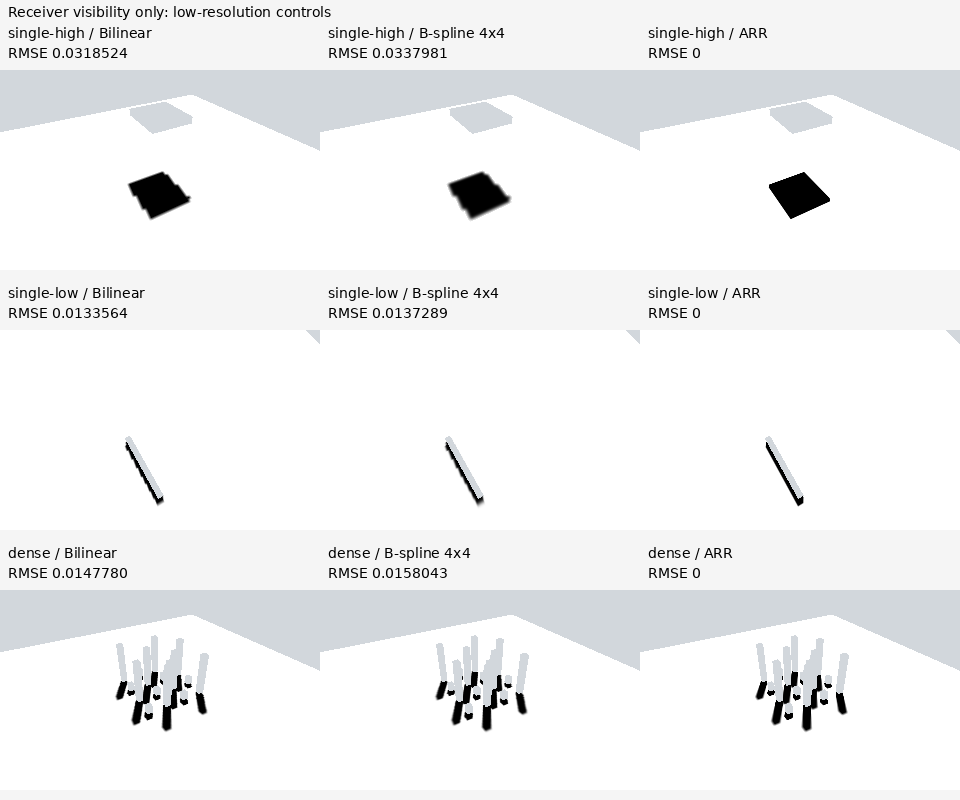

Data behind this chart, as committed beside it:
run, case_id, scene, method, width, height, map_resolution, angle, camera, map_backend, map_count, map_bytes, shadow_passes, timing_samples, map_gpu_ms, shadow_gpu_ms, total_gpu_ms, rmse, penumbra_rmse, gradient_rmse, max_abs_error, receiver_pixels, penumbra_pixels, invalid_pixels
single-low, c0-arr, single-low, arr, 320, 200, 256, 3, 1, raster, 0, 0, 1025, 1, 0.00017, 222.2, 222.2, 0, 0, 0, 0, 63469, 104, 0
single-low, c0-geometric, single-low, geometric, 320, 200, 256, 3, 1, raster, 1, 262144, 1, 1, 8.23, 14.39, 22.62, 0.01361, 0.2612, 0.01279, 0.757, 63469, 104, 0
single-high, c0-arr, single-high, arr, 320, 200, 128, 0.27, 0, raster, 0, 0, 1025, 1, 3e-05, 170, 170, 0, 0, 0, 0, 47651, 107, 0
single-high, c0-geometric, single-high, geometric, 320, 200, 128, 0.27, 0, raster, 1, 65536, 1, 1, 5.64, 11.27, 16.91, 0.03218, 0.3675, 0.03289, 0.8454, 47651, 107, 0
dense, c0-arr, dense, arr, 320, 200, 256, 1.5, 0, raster, 0, 0, 1025, 1, 3e-05, 1172, 1172, 0, 0, 0, 0, 46325, 509, 0
dense, c0-geometric, dense, geometric, 320, 200, 256, 1.5, 0, raster, 1, 262144, 1, 1, 52.45, 17.41, 69.86, 0.01498, 0.1136, 0.01942, 0.8816, 46325, 509, 0
minimum, c0-arr, single-low, arr, 160, 100, 32, 3, 0, raster, 0, 0, 1025, 1, 3e-05, 106, 106, 0, 0, 0, 0, 12114, 21, 0
minimum, c0-geometric, single-low, geometric, 160, 100, 32, 3, 0, raster, 1, 4096, 1, 1, 7.656, 8.666, 16.32, 0.06905, 0.5929, 0.04993, 1, 12114, 21, 0
maximum, c0-arr, hidden-layer, arr, 160, 100, 128, 0.27, 0, raster, 0, 0, 1025, 1, 3e-05, 135.8, 135.8, 0, 0, 0, 0, 12069, 2, 0
maximum, c0-geometric, hidden-layer, geometric, 160, 100, 128, 0.27, 0, raster, 1, 65536, 1, 1, 11.71, 36.91, 48.61, 0.01916, 0.267, 0.02498, 0.8588, 12069, 2, 0
repeat, c0-arr, crossing, arr, 729, 593, 1024, 1.5, 0, raster, 0, 0, 1025, 1, 3e-05, 1682, 1682, 0, 0, 0, 0, 380214, 39676, 0
repeat, c0-geometric, crossing, geometric, 729, 593, 1024, 1.5, 0, raster, 1, 4194304, 1, 1, 11.64, 261.7, 273.3, 0.01475, 0.04069, 0.008146, 0.4113, 380214, 39676, 0
seed38, c0-arr, crossing, arr, 729, 593, 1024, 1.5, 0, raster, 0, 0, 1025, 1, 2e-05, 1748, 1748, 0, 0, 0, 0, 380214, 39676, 0
seed38, c0-geometric, crossing, geometric, 729, 593, 1024, 1.5, 0, raster, 1, 4194304, 1, 1, 11.2, 250.6, 261.8, 0.01478, 0.04075, 0.008163, 0.4092, 380214, 39676, 0
